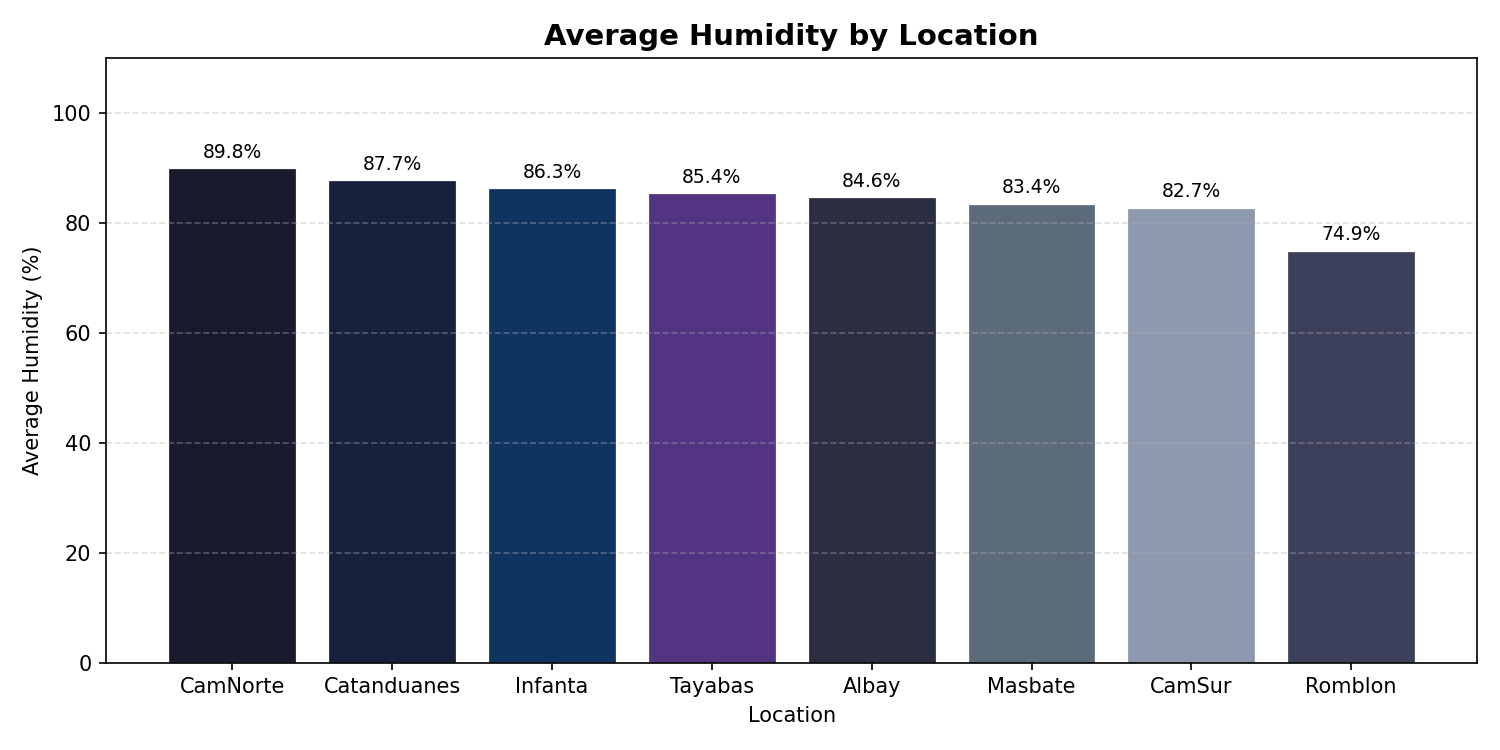

Values plotted in this chart, from the file beside it:
location, avg_humidity
CamNorte, 89.84
Catanduanes, 87.65
Infanta, 86.32
Tayabas, 85.37
Albay, 84.64
Masbate, 83.43
CamSur, 82.69
Romblon, 74.89
